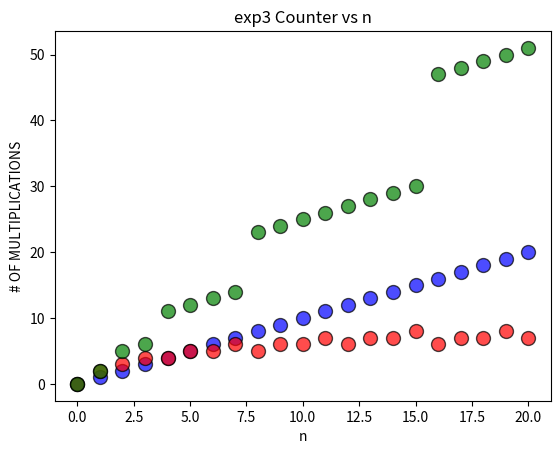

Source code (Python):
import matplotlib.pyplot as plt

fib_counter = 0
#prints fibanacci sequence of k value recursively
def fibrecur(k):
    global fib_counter

    if k == 1:
        return 1
    if k == 2:
        return 1
    else:
        fib_counter += 1
        return fibrecur(k-1) + fibrecur(k-2)

#gcd of two nums using euclidean algorithm recursively
def GCD(m, n):
    if n == 0:
        return m
    else:
        global gcd_mod_counter
        gcd_mod_counter += 1
        return GCD(n, m % n)

#using fibanacci function calculates operations in worst case of gcd which is when the two numbers are consecutive fibanacci numbers
def GCDworstcase(k):
    global gcd_counter
    m = fibrecur(k+1)
    n = fibrecur(k)

    gcd_mod_counter = 0
    g = GCD(m, n)
    return g


#counts num of multiplications, algorithmn fromn canvas for next 3 functions  
exp1_counter = 0
def exp(a,n):
    global exp1_counter
    if n == 0:
        return 1
    exp1_counter += 1
    return exp(a, n-1) * a

exp2_counter = 0
def exp2(a, n):
    global exp2_counter
    if n == 0:
        return 1
    if n % 2 == 0:
        exp2_counter += 1
        return exp2(a, n//2) ** 2
    else:
        exp2_counter += 2
        return a *exp2(a, (n-1)//2) ** 2
    
exp3_counter = 0
def exp3(a, n):
    global exp3_counter
    if n == 0:
        return 1
    if n % 2 == 0:
        exp3_counter += 1
        return exp3(a, n//2) * exp3(a, n//2)
    else:
        exp3_counter += 2
        return a * exp3(a, (n-1)//2) * exp3(a, (n-1)//2)
    #part 1 of the project calulates num of additions for fibanacci and num of modulo operations for gcd and creates scatterplots for both
def part1():
    k_values = []
    fib_values = []
    gcd_values = []
    
    print("k\tfib_counter\tgcd_mod_counter")
    for k in range(1, 21):
        global fib_counter
        fib_counter = 0
        fibrecur(k)
        fib_add = fib_counter

        fib_counter = 0     
        global gcd_mod_counter
        gcd_mod_counter = 0
        GCDworstcase(k)

        print(f"{k}\t{fib_add}\t{gcd_mod_counter}")
        k_values.append(k)
        fib_values.append(fib_add)      
        gcd_values.append(gcd_mod_counter)

    #da scatterplot for fib counter
 
    plt.scatter(k_values, fib_values , color='blue', marker='o', s=100, alpha=0.7, edgecolors='black')
    plt.title("Fibonacci Counter vs k")
    plt.xlabel("K")
    plt.ylabel("# OF ADDITIONS")
    plt.show()
    #CLOSE THE PREVIOUS PLOT TO SEE THE NEXT PLOT
    #scatterplot for gcd mod counter
    plt.scatter(k_values, gcd_values , color='red', marker='o', s=100, alpha=0.7, edgecolors='black')
    plt.title("GCD Modulo Counter vs k")    
    plt.xlabel("K")
    plt.ylabel("# OF MODULO OPERATIONS")
    plt.show()    
#part 2 of the project calculates num of multiplications for 3 different algorithms for exponentiation and creates scatterplots for all 3 algorithms
def part2():
    #arrays of values for scatterplots 
    n_values = []
    exp1_values = []
    exp2_values = []
    exp3_values = []

    print("n\texp1\t\texp2\t\texp3")
    for n in range(0, 21):
        global exp1_counter, exp2_counter, exp3_counter
        exp1_counter = 0
        exp2_counter = 0  
        exp3_counter = 0

        exp(2, n)
        exp1_val = exp1_counter
        exp2(2, n)
        exp2_val = exp2_counter
        exp3(2, n)
        exp3_val = exp3_counter

        print(f"{n}\t{exp1_val}\t\t{exp2_val}\t\t{exp3_val}")
        n_values.append(n)
        exp1_values.append(exp1_val)
        exp2_values.append(exp2_val)
        exp3_values.append(exp3_val)
    #scatterplot for exp1
    plt.scatter(n_values, exp1_values , color='blue', marker='o', s=100, alpha=0.7, edgecolors='black')
    plt.title("exp1 Counter vs n")
    plt.xlabel("n")
    plt.ylabel("# OF MULTIPLICATIONS")
   
    #scatterplot for exp2
    plt.scatter(n_values, exp2_values , color='red', marker='o', s=100, alpha=0.7, edgecolors='black')
    plt.title("exp2 Counter vs n")  
    plt.xlabel("n")
    plt.ylabel("# OF MULTIPLICATIONS")

    #scatterplot for exp3
    plt.scatter(n_values, exp3_values , color='green', marker='o', s=100, alpha=0.7, edgecolors='black')
    plt.title("exp3 Counter vs n")    
    plt.xlabel("n")
    plt.ylabel("# OF MULTIPLICATIONS")
    plt.show()

def main():
    # print(exp(2, 10))
#un comment the part you want to run
    # part1()
    part2()
if __name__ == "__main__":
    main()
